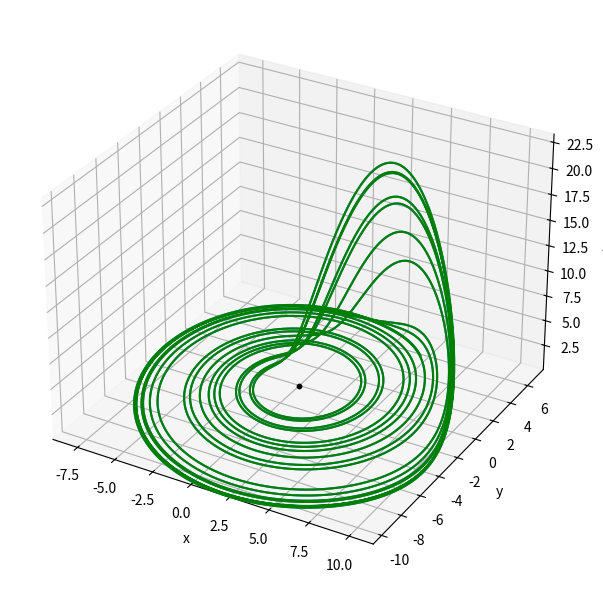

Python code for this plot:
import numpy as np
import matplotlib.pyplot as plt

# Definisci le funzioni del sistema di Rössler
def f(x, a):
    xd = np.zeros(len(x))
    xd[0] = -x[1] - x[2]
    xd[1] = x[0] + a[0] * x[1]
    xd[2] = a[1] + x[2] * (x[0] - a[2])
    return xd
# Schema di integrazione di Runge-Kutta di 4° ordine
def RK4_step(f, x, a, h):    
    k1 = f(x, a)
    k2 = f(x + h/2 * k1, a)
    k3 = f(x + h/2 * k2, a)
    k4 = f(x + h * k3, a)
    xp = x + h/6 * (k1 + 2*k2 + 2*k3 + k4)
    return xp
# Schema di integrazione di Eulero
def Euler_step(f,x,a,h):
    xp = x + h*f(x,a)
    return xp
#Grafico 3D
def plot_3D(xs, P1, P2, a, b, c, T):
    plt.figure(figsize=(6, 6))  # Crea una finestra per il grafico
    ax = plt.axes(projection='3d')  # Crea un grafico 3D
    ax.plot(xs[:, 0], xs[:, 1], xs[:, 2])  # Linea 3D
    #ax.set_title(f"Attrattore di Rössler, a={a}, b={b}, c={c} (T={T:.2f})")  # Titolo
    ax.set_xlabel('x')  # Etichetta asse x
    ax.set_ylabel('y')  # Etichetta asse y
    ax.set_zlabel('z')  # Etichetta asse z
    ax.plot(xs[:, 0], xs[:, 1], xs[:, 2], color='green') 
    # Limiti sugli assi
    ax.set_xlim(xs[:, 0].min(), xs[:, 0].max())    
    ax.set_ylim(xs[:, 1].min(), xs[:, 1].max())
    ax.set_zlim(xs[:, 2].min(), xs[:, 2].max())

    # Punti di equilibrio
    ax.scatter(P1[0], P1[1], P1[2], color='black', marker='o', s=10, label='Punto di equilibrio 1')
    #ax.scatter(P2[0], P2[1], P2[2], color='green', marker='o', s=10, label='Punto di equilibrio 2')

    #ax.legend()  # Aggiunge la legenda
    plt.tight_layout()  # Aggiusta il layout per evitare sovrapposizioni
    plt.show()  # Mostra il grafico
#Grafico XY
def plot_XY(xs,P1,P2):
    plt.figure(figsize=(6, 6))  # Crea una nuova finestra per il secondo grafico
    plt.plot(xs[:, 0], xs[:, 1])
    plt.title('')
    plt.xlabel('x')
    plt.ylabel('y')
    plt.scatter(P1[0], P1[1], color='red', marker='o', s=10,  label='Punto di equilibrio 1')
    #plt.scatter(P2[0], P2[1], color='green', marker='o', s=10,label='Punto di equilibrio 2')
    plt.tight_layout()  # Aggiusta il layout
    plt.show()  # Mostra il secondo grafico
#Grafico T
def plot_T(xs, ts):
    # Crea una figura con tre sottotrame
    fig, axes = plt.subplots(3, 1, figsize=(10, 8),sharex=True, gridspec_kw={'hspace': 0})
    fig.suptitle('')  # Titolo globale per la figura
    fig.subplots_adjust(hspace=0)
    # Primo sotto-grafico: x(t)
    axes[0].plot(ts, xs[:, 0], color='blue')
    axes[0].set_ylabel('x')
    
    # Secondo sotto-grafico: y(t)
    axes[1].plot(ts, xs[:, 1], color='green')
    axes[1].set_ylabel('y')
  
    # Terzo sotto-grafico: z(t)
    axes[2].plot(ts, xs[:, 2], color='orange')
    axes[2].set_xlabel('Tempo')
    axes[2].set_ylabel('z')

    # Aggiusta il layout per evitare sovrapposizioni
    plt.tight_layout()  # Spazio per il titolo globale
    plt.show()  # Mostra il grafico
#Calcolo punti equilibrio
def Punti_Equilibrio(a,b,c):
#Calcolo punti di Equilibrio
    if c**2 < 4*a*b:
        print('Punti Equilibrio Complessi')
    else:
        delta= np.sqrt(c**2 - (4*a*b))
        x_1 = (c-delta)/(2)
        y_1 = (-c+delta)/(2*a)
        z_1 = (c-delta)/(2*a)

        x_2 = (c+delta)/(2)
        y_2 = (-c-delta)/(2*a)
        z_2 = (c+delta)/(2*a)

        P1=np.array([x_1,y_1,z_1])
        P2=np.array([x_2,y_2,z_2])
    return P1,P2


# Definisci i parametri del sistema di Rössler
a = 0.2
b = 0.2
c = 5.7
T = 100
# Definisci le condizioni iniziali
x0 = 5.0
y0 = 5.0
z0 = 1.0

parametri = np.array([a, b, c])
CI = np.array([x0, y0, z0])

# Definisci il passo temporale e il numero di passi
h = 0.01
N = int((T / h))
print(f"Evoluzione Osservata Per: {h*N} unità temporali")

# Inizializza gli array per memorizzare i risultati 
ts = np.arange(0, (h * N) + h, h)
xs = np.zeros((N+1, 3))  # Array per memorizzare [x, y, z] ad ogni passo

# Imposta le condizioni iniziali
xs[0, :] = CI

# Applica il metodo RK4
for i in range(N):
    xs[i+1, :] = RK4_step(f, xs[i, :], parametri, h)


P1,P2=Punti_Equilibrio(a,b,c)
plot_3D(xs,P1,P2,a,b,c,T)
#plot_XY(xs,P1,P2)
#plot_T(xs,ts)
#np.save('T4_X10.npy', xs)
#np.save('Time',ts)

print(f"Lunghezza Matrice posizioni: {len(xs)}")
print(f"Lunghezza Vettore Tempi: {len(ts)}")
